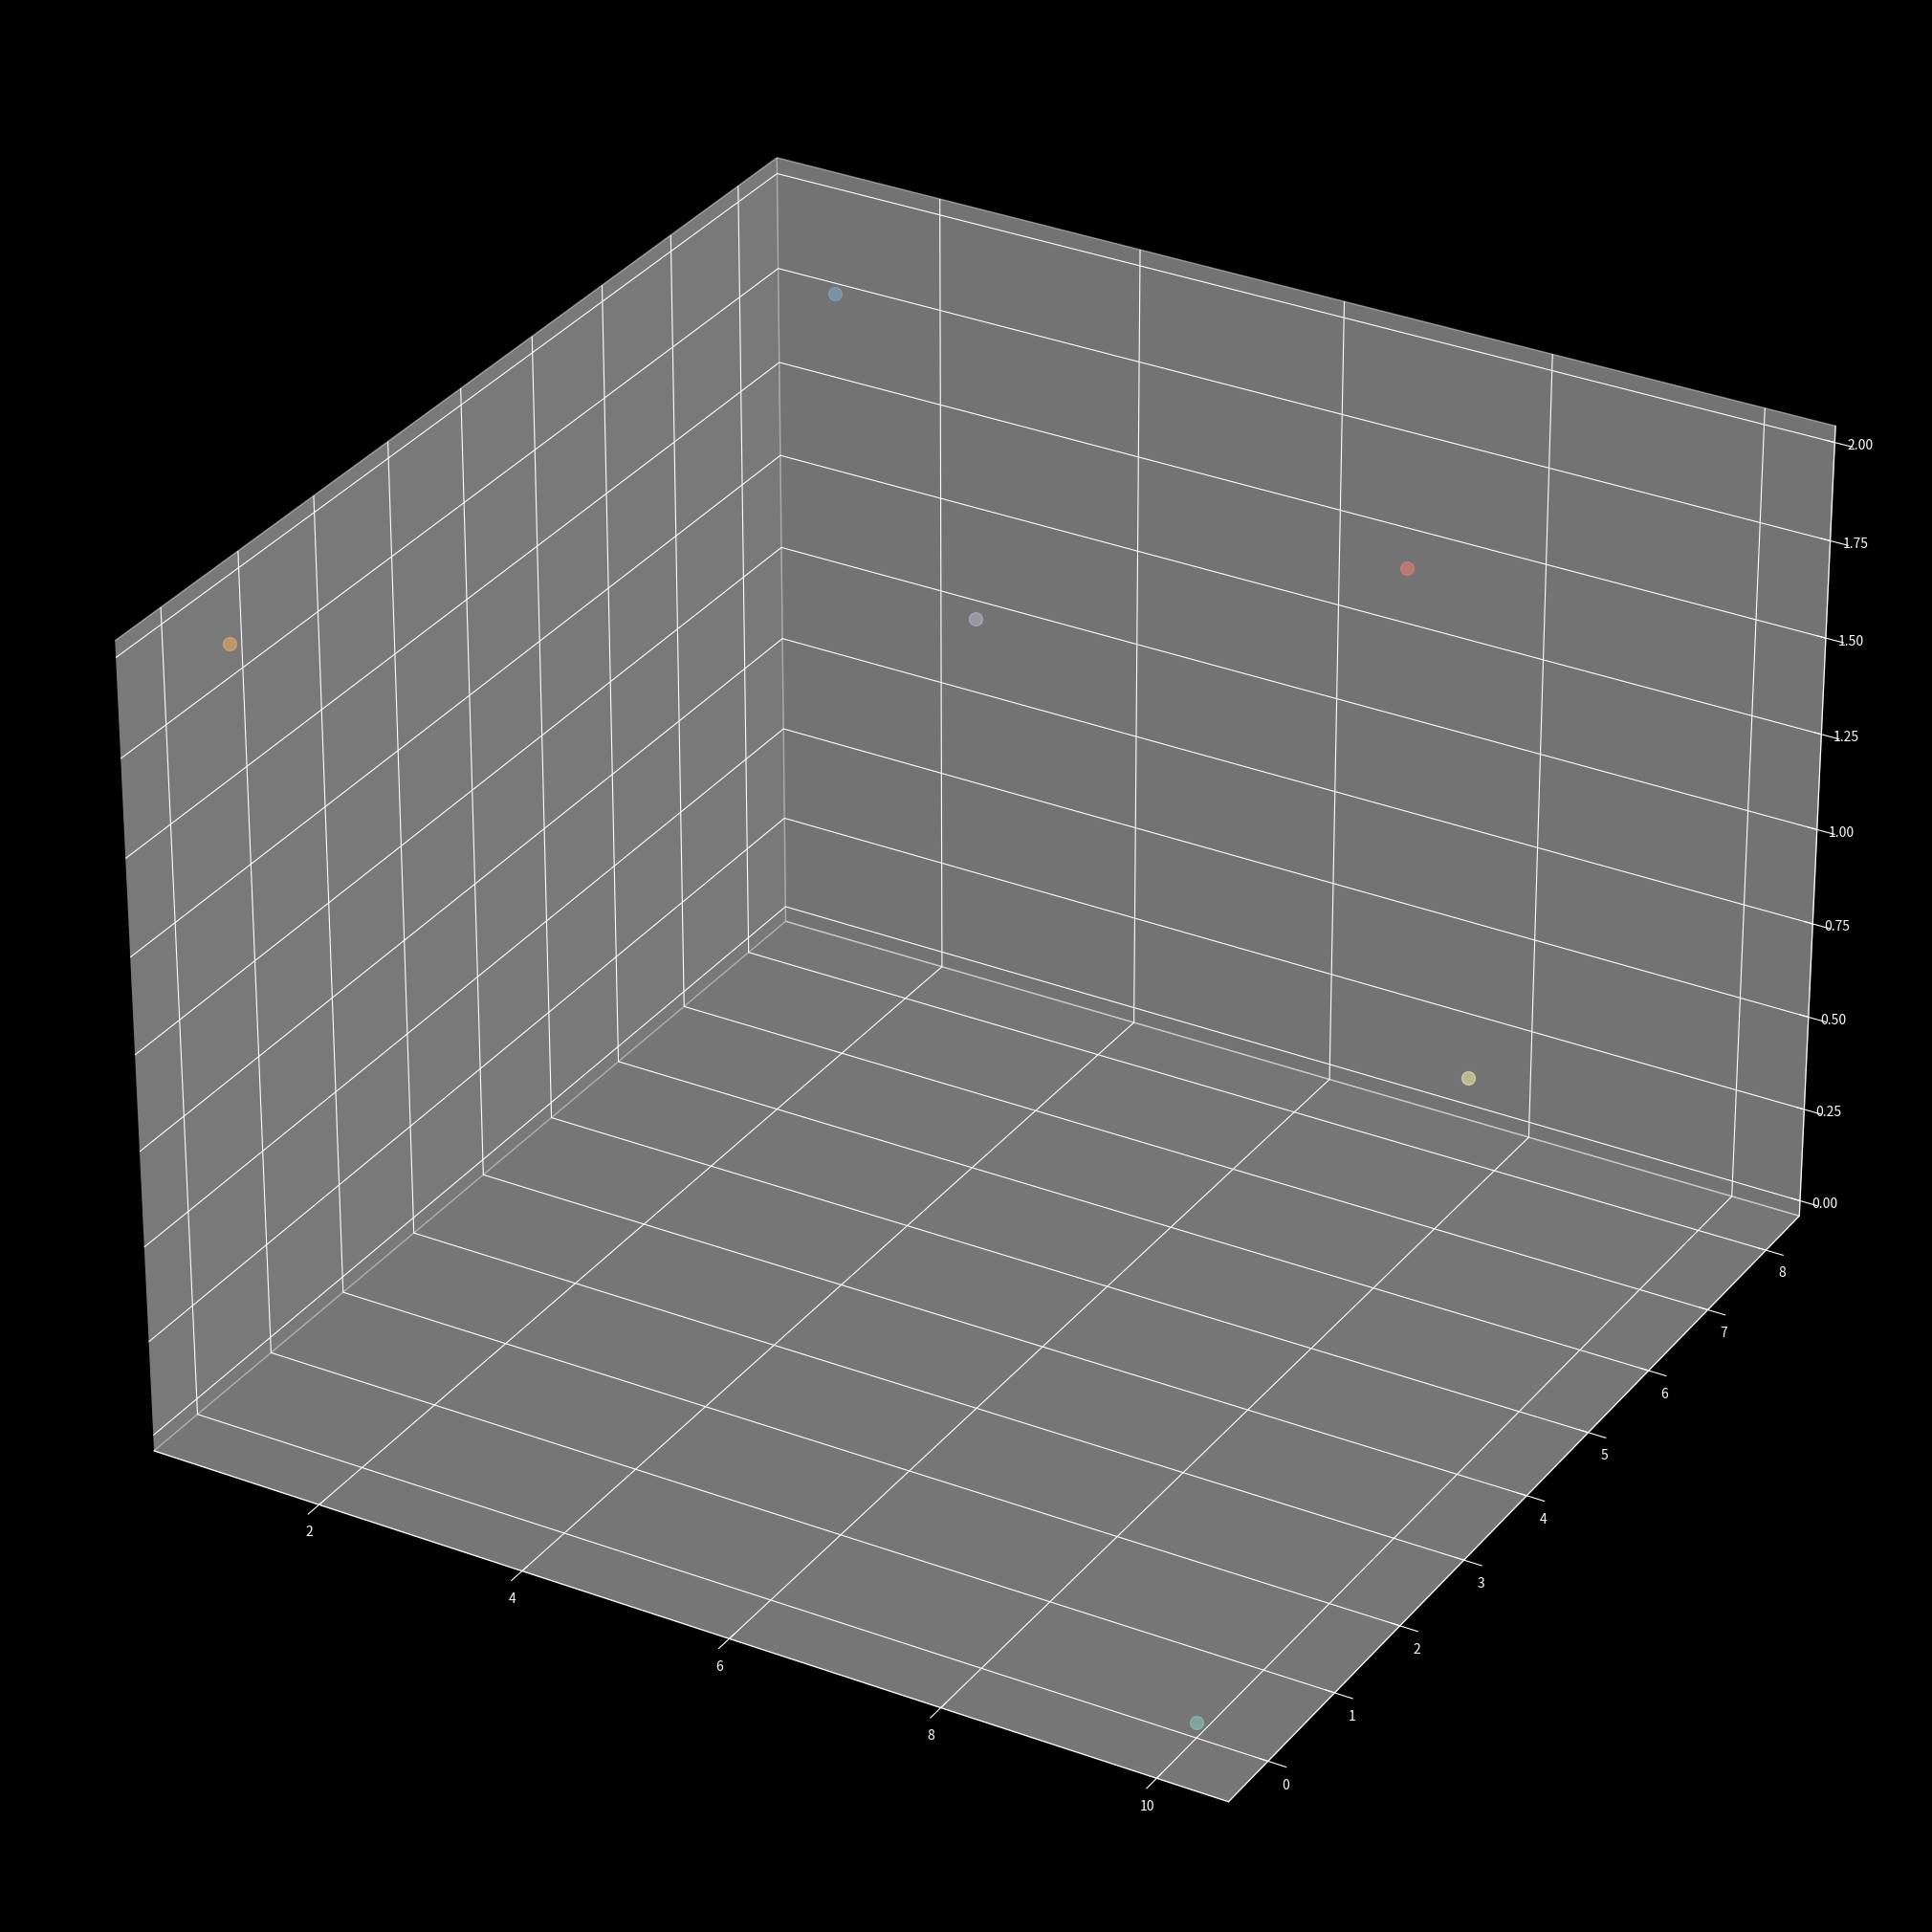

Generate this figure with matplotlib: (Note: this script raises an exception after producing the figure.)
import random
import warnings
from collections import namedtuple

import numpy as np
import matplotlib.pyplot as plt
from matplotlib.cm import get_cmap, ScalarMappable
from matplotlib.colors import Normalize

warnings.filterwarnings('ignore')
plt.style.use('dark_background')



def get_path(total_time=20, dt=0.01):
    Desired = namedtuple(
            "Desired", ["x", "y", "z", "x_vel", "y_vel", "z_vel", "x_acc", "y_acc", "z_acc", "yaw"])
    
    t = np.linspace(0.0, total_time, int(total_time/dt))

    omega_x = 0.8
    omega_y = 0.4
    omega_z = 0.4

    a_x = 1.0 
    a_y = 1.0
    a_z = 1.0

    x = a_x * np.sin(omega_x * t) 
    x_vel = a_x * omega_x * np.cos(omega_x * t)
    x_acc = -a_x * omega_x**2 * np.sin(omega_x * t)

    y = a_y * np.cos(omega_y * t) + 2
    y_vel = -a_y * omega_y * np.sin(omega_y * t)
    y_acc = -a_y * omega_y**2 * np.cos(omega_y * t)

    z = a_z * np.cos(omega_z * t) + 2
    z_vel = -a_z * omega_z * np.sin(omega_z * t)
    z_acc = - a_z * omega_z**2 * np.cos(omega_z * t)

    yaw = np.arctan2(y_vel, x_vel)

    desired_trajectory = Desired(x, y, z, x_vel, y_vel, z_vel, x_acc, y_acc, z_acc, yaw)

    return t, dt, desired_trajectory

def get_path_helix(total_time=20, r=1, height=10, dt=0.01):
    Desired = namedtuple(
            "Desired", ["x", "y", "z", "x_vel", "y_vel", "z_vel", "x_acc", "y_acc", "z_acc", "yaw"])
    
    t = np.linspace(0.0, total_time, int(total_time/dt))

    omega_x = 0.8
    omega_y = 0.4
    omega_z = 0.4

    a_x = r  # radius of helix
    a_y = r  # radius of helix
    a_z = height / total_time  # vertical movement of helix per unit time

    x = a_x * np.sin(omega_x * t) 
    x_vel = a_x * omega_x * np.cos(omega_x * t)
    x_acc = -a_x * omega_x**2 * np.sin(omega_x * t)

    y = a_y * np.cos(omega_y * t)
    y_vel = -a_y * omega_y * np.sin(omega_y * t)
    y_acc = -a_y * omega_y**2 * np.cos(omega_y * t)

    z = a_z * t  # z moves linearly with time
    z_vel = np.full(len(t), a_z)  # z_vel is constant
    z_acc = np.full(len(t), 0)  # z_acc is zero

    yaw = np.arctan2(y_vel,x_vel)

    desired_trajectory = Desired(x, y, z, x_vel, y_vel, z_vel, x_acc, y_acc, z_acc, yaw)

    return t, dt, desired_trajectory

def getwp(form, a=None, phi=None):
    if form == 'angle' and a is None and phi is None:
        w = np.array([[0, 0, 0],
                      [0, 0, 2],
                      [0, 4, 2],
                      [0, 0, 1.1]]).T
    elif form == 'helix' and a is None and phi is None:
        r = 2
        h_max = 20
        t = np.pi * np.arange(0, h_max + 0.4, 0.4)
        x = r * np.cos(t)
        y = r * np.sin(t)
        z = t / np.pi
        w = np.array([x, y, z])
    elif form == 'maneuvre' and a is not None and phi is not None:
        w = np.array([[0, 0, 2],
                      [0, a, 2],
                      [a * np.sin(phi), a * (1 - np.cos(phi)), 2]]).T
    return w


class TrajectoryPlanner():
    def __init__(self, waypoints, velocity=1.0, dt=0.02):
        self.dt = dt 
        self.waypoints = waypoints
        self.velocity = velocity       # mean velocity of travel         
        self.times = []                # will hold the time between segment based on the velocity
        self.nb_splines = None
        self.nb_constraint = 8
        self.positions = []
        self.velocities = []
        self.accelerations = []
        self.jerks = []
        self.snap = []
        self.full_trajectory = None
        self.row_counter = 0
        self.constraint_poly = None    # A
        self.constraint_values = None  # b
        self.coeffs = None             # c
    
    def get_min_snap_trajectory(self, method="lstsq"):
        self._compute_spline_parameters(method)

        NB_C = self.nb_constraint

        for it in range(self.nb_splines):
            timeT = self.times[it]
            
            for t in np.arange(0.0, timeT, self.dt):
                position = self.polynom(8, k=0, t=t) @ self.coeffs[it*NB_C : NB_C*(it+1)]
                velocity = self.polynom(8, k=1, t=t) @ self.coeffs[it*NB_C : NB_C*(it+1)]
                acceleration = self.polynom(8, k=2, t=t) @ self.coeffs[it*NB_C : NB_C*(it+1)]
                # jerk = self.polynom(8, k=3, t=t) @ self.coeffs[it*NB_C : NB_C*(it+1)]
                # snap = self.polynom(8, k=4, t=t) @ self.coeffs[it*NB_C : NB_C*(it+1)]

                self.positions.append(position)
                self.velocities.append(velocity)
                self.accelerations.append(acceleration)
                # self.jerks.append(jerk)
                # self.snap.append(snap)
        
        self.full_trajectory = np.hstack((self.positions, self.velocities, self.accelerations))
        return self.full_trajectory
    
    def _compute_spline_parameters(self, method):
        self._create_polynom_matrices()
        if method == "lstsq":
            self.coeffs, residuals, rank, s = np.linalg.lstsq(self.constraint_poly, self.constraint_values, rcond=None)
        else:
            self.coeffs = np.linalg.solve(self.constraint_poly, self.constraint_values)
            
    def _create_polynom_matrices(self):
        """Populate matrices A and b with the constraints/boundary conditions"""
        self._setup()        
        self._generate_position_constraints()
        self._generate_start_and_goal_constraints()
        self._generate_continuity_constraints()
    
    def _generate_continuity_constraints(self):
        """
        This function populate the A and b matrices with constraints on intermediate splines in order to ensure
        continuity, hence smoothness.

        - Constraints up to the 6th derivative at t=0 should be the same at t=T. For example no change of velocity
        between the end of a spline (polyT) and the start of the nex spline (poly0)

        We have 1 constraint for each derivatives(6).
        """

        N_BC = self.nb_constraint
        N_SPLINES = self.nb_splines

        for s in range(1, N_SPLINES):
            timeT = self.times[s]
            for k in [1, 2, 3, 4, 5, 6]:
                poly0 = -1 * TrajectoryPlanner.polynom(n=N_BC, k=k, t=0)
                polyT = TrajectoryPlanner.polynom(n=N_BC, k=k, t=timeT)
                poly = np.hstack((polyT, poly0))
                self.constraint_poly[self.row_counter, (s-1)*N_BC:N_BC*(s+1)] = poly
                self.row_counter += 1

    def _generate_start_and_goal_constraints(self):
        """
        This function populate the A and b matrices with constraints on the starting and ending splines.

        - Starting spline constraint: Velocity/Acceleration/Jerk should be 0
        - Ending spline constraint: Velocity/Acceleration/Jerk should be 0

        We have 1 constraint for each derivatives(3) and for 2 splines. So 3 constraints per splines. In total
        we have 6 constraints.
        """

        N_BC = self.nb_constraint
        N_SPLINES = self.nb_splines

        # CONSTRAINTS FOR THE VERY FIRST SEGMENT at t=0
        for k in [1, 2, 3]:
            poly = TrajectoryPlanner.polynom(n=N_BC, k=k, t=0)
            self.constraint_poly[self.row_counter, 0:N_BC] = poly                                                          # for only the first one so from 0:self.nb_constraint
            self.row_counter += 1
        
        # CONSTRAINTS FOR THE VERY LAST SEGMENT at t=T
        for k in [1, 2, 3]:
            poly = TrajectoryPlanner.polynom(n=N_BC, k=k, t=self.times[-1])
            self.constraint_poly[self.row_counter, (N_SPLINES-1)*N_BC:N_BC*N_SPLINES] = poly                               # only for the last one
            self.row_counter += 1

    def _generate_position_constraints(self):
        """
        This function populate the A and b matrices with constraints on positions.

        - The first position constraint is on every start of splines : every start of splines should
        be at a particular waypoint (Last waypoint is excluded since it is not a start of spline)
        - The second position constraint is on every end of splines : every end of splines should
        be at a particular waypoint (First waypoint is excluded since it is not an end of spline)

        If the number of splines is denoted by m, we have m constraints at t=0 and m constraints at t=T.
        So 2m constraints for position
        """

        N_BC = self.nb_constraint
        N_SPLINES = self.nb_splines

        # at t=0 - FOR ALL START OF SEGMENTS
        poly = TrajectoryPlanner.polynom(n=N_BC, k=0, t=0)
        for i in range(N_SPLINES):
            wp0 = self.waypoints[i]
            self.constraint_poly[self.row_counter, i*N_BC : N_BC*(i+1)] = poly
            self.constraint_values[self.row_counter, :] = wp0
            self.row_counter += 1
        
        # at t=T - FOR ALL END OF SEGMENTS                                                     
        for i in range(N_SPLINES):
            wpT = self.waypoints[i+1]
            timeT = self.times[i]
            poly = TrajectoryPlanner.polynom(n=N_BC, k=0, t=timeT)
            self.constraint_poly[self.row_counter, i*N_BC:N_BC*(i+1)] = poly
            self.constraint_values[self.row_counter, :] = wpT
            self.row_counter += 1

    @staticmethod
    def polynom(n, k, t):
        T = np.zeros(n)
        D = np.zeros(n)

        for i in range(n):
            D[i] = i 
            T[i] = 1

        # Derivative: (if k=0, this is not executed)
        for j in range(k):
            for i in range(n):
                
                T[i] = T[i] * D[i]
                if D[i] > 0:
                    D[i] = D[i] - 1

        # put t value
        for i in range(n):
            T[i] = T[i] * t**D[i]

        return T.T

    def _setup(self):
        self._generate_waypoints()
        self._generate_time_per_spline()
        self._init_matrices()

    def _init_matrices(self):
        self.constraint_poly = np.zeros((self.nb_constraint*self.nb_splines, self.nb_constraint*self.nb_splines))
        self.constraint_values = np.zeros((self.nb_constraint*self.nb_splines, 3))

    def _generate_time_per_spline(self):
        for i in range(self.nb_splines):
            # the time required to travel between each pair of waypoints
            distance = np.linalg.norm(self.waypoints[i+1] - self.waypoints[i])
            time = distance / self.velocity
            self.times.append(time)

    def _generate_waypoints(self):
        # while waiting for the algorithm to generate them
        self.nb_splines = self.waypoints.shape[0] - 1
    

if __name__ == "__main__":

    waypoints = np.array([
        [10, 0, 0], [10, 4, 1], [6, 3, 2], [7, 8, 1.5], [2, 7, 2], [1, 0, 2]
    ])
    # waypoints = getwp("angle").T

    # waypoints = np.array([
    #     [0, 0, 0], [0, 0, 20]
    # ])

    tp = TrajectoryPlanner(waypoints, velocity=1.0)
    traj = tp.get_min_snap_trajectory("inv")


    fig = plt.figure(figsize=(20,20))
    ax = fig.add_subplot(111, projection='3d')
    fig.subplots_adjust(left=0, right=1, bottom=0, top=1)

    n_wp = len(waypoints)
    for i in range(n_wp):
        x, y, z = waypoints[i]
        ax.plot(x, y, z, alpha=.5, marker=".",  markersize=20)


    # only plot some of the rows
    n = 2
    mask = np.ones(traj.shape[0], dtype=bool)
    mask[::n] = False
    traj = traj[mask]
    
    # map color to velocity
    vel = np.linalg.norm(traj[:, 3:6], axis=1)
    max_vel = np.max(vel)
    norm = Normalize(vmin=0, vmax=max_vel)
    scalar_map = get_cmap("jet")
    sm = ScalarMappable(cmap=scalar_map, norm=norm)
    sm.set_array([])
    cbar = plt.colorbar(sm, location="bottom", shrink=0.5)
    cbar.set_label('Velocity (m/s)')
    colors = scalar_map(norm(vel))


    # plot min snap
    for i in range(len(colors)):
        label = "Minimum snap trajectory" if i == 0 else None
        ax.plot(traj[i, 0], traj[i, 1], traj[i, 2],
                marker='.', alpha=.2, markersize=20, color=colors[i], label=label)

    # plot normal
    # x, y, z = waypoints[:, 0], waypoints[:, 1], waypoints[:, 2]
    # ax.plot(x, y, z, alpha=.5, color="black", label="Naive trajectory")

    ax.legend()
    plt.show()

